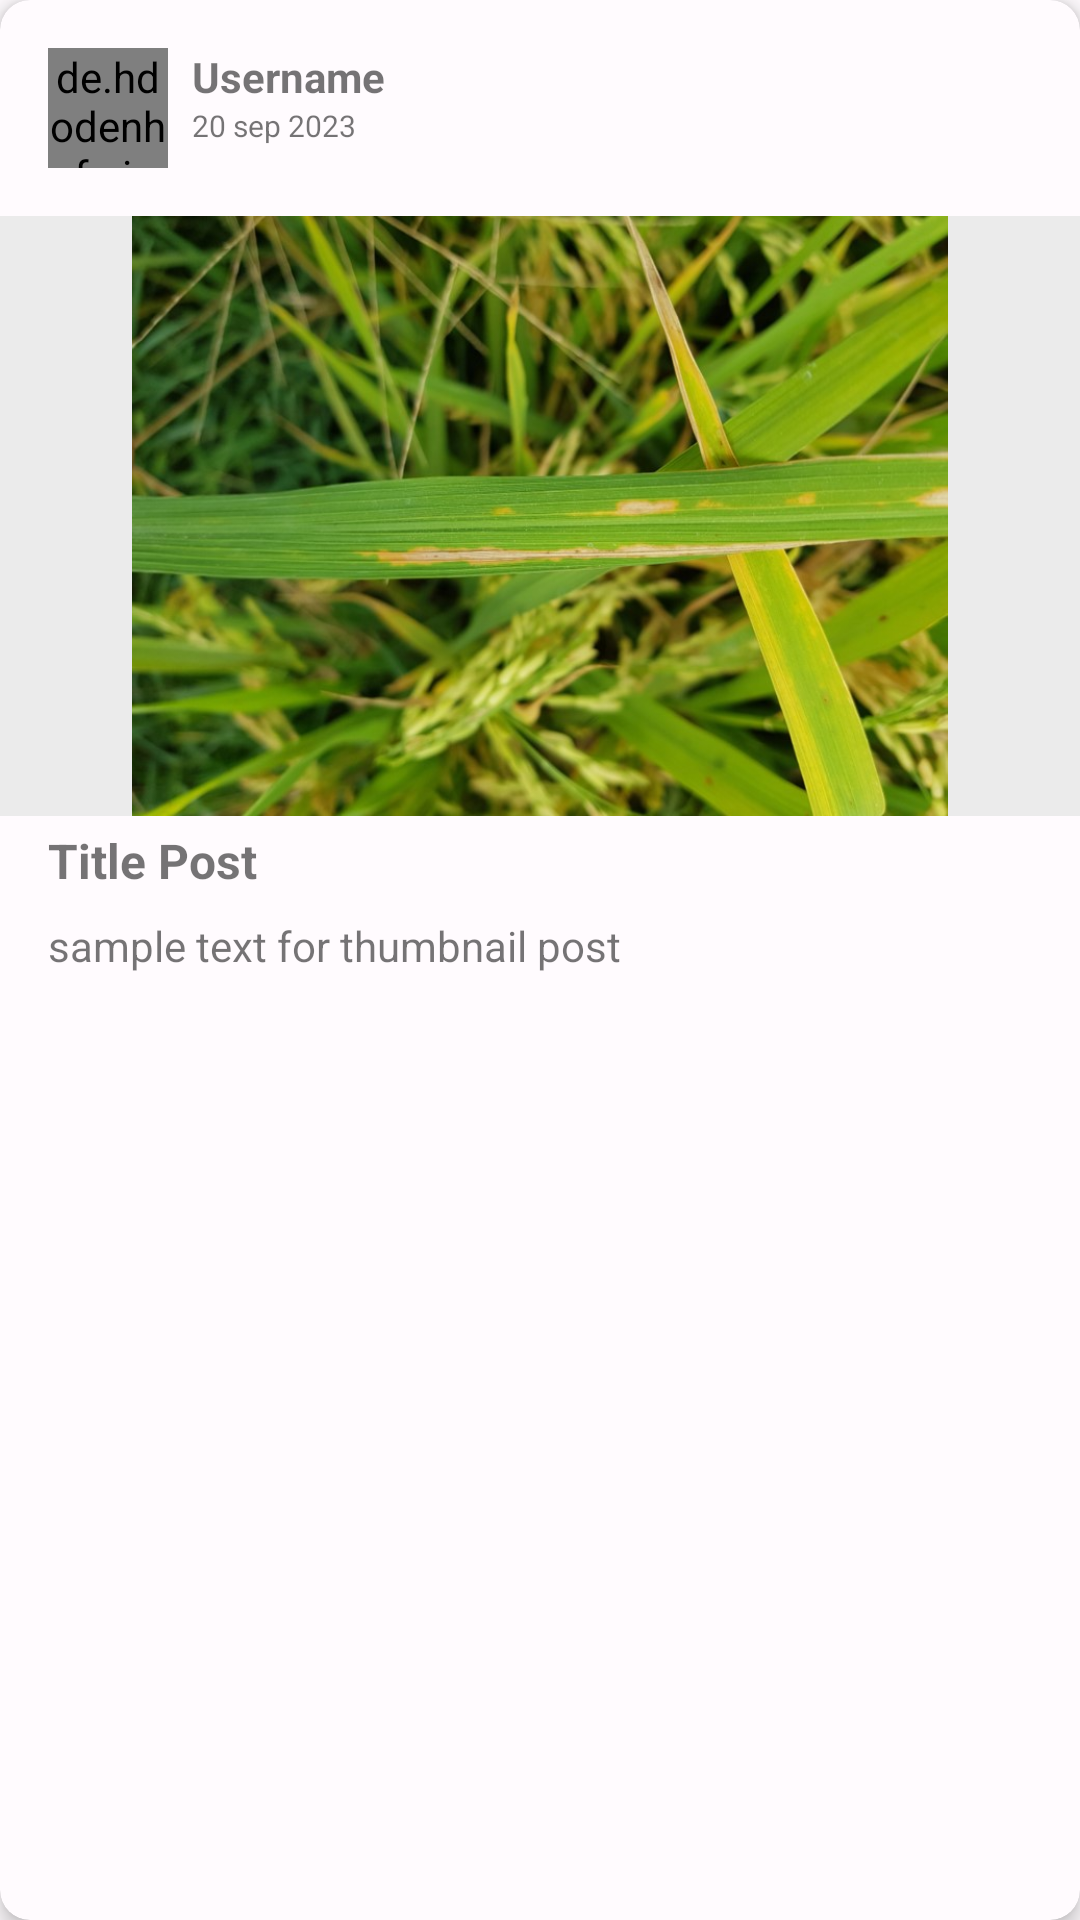

Here is an Android app screen rendered from its layout file. Give the layout XML and the strings, colors and styles it references.
<!-- AndroidManifest.xml: application theme Theme.PadiCare -->
<!-- res/layout/post_item.xml -->
<?xml version="1.0" encoding="utf-8"?>
<com.google.android.material.card.MaterialCardView
    xmlns:android="http://schemas.android.com/apk/res/android"
    xmlns:app="http://schemas.android.com/apk/res-auto"
    android:clickable="true"
    app:cardCornerRadius="10dp"
    app:cardElevation="4dp"
    android:layout_marginVertical="8dp"
    android:layout_marginHorizontal="20dp"
    android:layout_width="match_parent"
    android:layout_height="wrap_content"
    android:focusable="true">
    <androidx.constraintlayout.widget.ConstraintLayout
        android:layout_width="match_parent"
        android:layout_height="wrap_content">

        <de.hdodenhof.circleimageview.CircleImageView
            android:id="@+id/user_image"
            android:layout_width="40dp"
            android:layout_height="40dp"
            android:layout_marginVertical="16dp"
            android:src="@drawable/user"
            android:layout_marginStart="16dp"
            app:layout_constraintStart_toStartOf="parent"
            app:layout_constraintTop_toTopOf="parent" />

        <TextView
            android:id="@+id/tv_username"
            android:layout_width="wrap_content"
            android:layout_height="wrap_content"
            android:layout_marginStart="8dp"
            android:layout_marginTop="16dp"
            android:text="@string/username"
            android:textSize="14sp"
            android:textStyle="bold"
            app:layout_constraintStart_toEndOf="@+id/user_image"
            app:layout_constraintTop_toTopOf="parent" />

        <TextView
            android:id="@+id/tv_date"
            android:layout_width="wrap_content"
            android:layout_height="wrap_content"
            android:layout_marginStart="8dp"
            android:textSize="10sp"
            android:text="@string/sample_date"
            app:layout_constraintStart_toEndOf="@+id/user_image"
            app:layout_constraintTop_toBottomOf="@+id/tv_username" />

        <com.google.android.material.imageview.ShapeableImageView
            android:id="@+id/postImage"
            android:layout_width="match_parent"
            android:background="@color/gray"
            android:layout_height="200dp"
            app:srcCompat="@drawable/hawar_daun_bakteri"
            android:layout_marginTop="16dp"
            app:layout_constraintTop_toBottomOf="@+id/user_image" />

        <TextView
            android:id="@+id/tv_title"
            android:layout_width="match_parent"
            android:layout_height="wrap_content"
            android:text="@string/tit1le_post"
            android:paddingHorizontal="16dp"
            android:textStyle="bold"
            android:paddingVertical="4dp"
            android:textSize="16sp"
            app:layout_constraintTop_toBottomOf="@+id/postImage" />

        <TextView
            android:id="@+id/tv_desc"
            android:layout_width="match_parent"
            android:layout_height="wrap_content"
            android:paddingVertical="4dp"
            android:text="@string/sample_text"
            android:paddingHorizontal="16dp"
            app:layout_constraintTop_toBottomOf="@+id/tv_title" />

    </androidx.constraintlayout.widget.ConstraintLayout>

</com.google.android.material.card.MaterialCardView>
<!-- resources referenced by this layout -->
<resources>
  <color name="gray">#EBEBEB</color>
  <string name="sample_date">20 sep 2023</string>
  <string name="sample_text">sample text for thumbnail post</string>
  <string name="tit1le_post">Title Post</string>
  <string name="username">Username</string>
  <style name="Theme.PadiCare" parent="Theme.MaterialComponents.Light.NoActionBar">
          
          <item name="colorPrimary">@color/dark_green</item>
          <item name="colorPrimaryVariant">@color/green</item>
          <item name="colorOnPrimary">@color/white</item>
          
          <item name="colorSecondary">@color/teal_200</item>
          <item name="colorSecondaryVariant">@color/teal_700</item>
          <item name="colorOnSecondary">@color/black</item>
          
          <item name="android:statusBarColor">?attr/colorPrimaryVariant</item>
          
          <item name="colorSecondaryContainer">@color/md_theme_light_secondaryContainer</item>
          <item name="colorOnSecondaryContainer">@color/md_theme_light_onSecondaryContainer</item>
          <item name="colorTertiary">@color/md_theme_light_tertiary</item>
          <item name="colorOnTertiary">@color/md_theme_light_onTertiary</item>
          <item name="colorTertiaryContainer">@color/md_theme_light_tertiaryContainer</item>
          <item name="colorOnTertiaryContainer">@color/md_theme_light_onTertiaryContainer</item>
          <item name="colorError">@color/md_theme_light_error</item>
          <item name="colorOnError">@color/md_theme_light_onError</item>
          <item name="colorErrorContainer">@color/md_theme_light_errorContainer</item>
          <item name="colorOnErrorContainer">@color/md_theme_light_onErrorContainer</item>
          <item name="colorOutline">@color/md_theme_light_outline</item>
          <item name="android:colorBackground">@color/md_theme_light_background</item>
          <item name="colorOnBackground">@color/md_theme_light_onBackground</item>
          <item name="colorSurface">@color/md_theme_light_surface</item>
          <item name="colorOnSurface">@color/md_theme_light_onSurface</item>
          <item name="colorSurfaceVariant">@color/md_theme_light_surfaceVariant</item>
          <item name="colorOnSurfaceVariant">@color/md_theme_light_onSurfaceVariant</item>
          <item name="colorSurfaceInverse">@color/md_theme_light_inverseSurface</item>
          <item name="colorOnSurfaceInverse">@color/md_theme_light_inverseOnSurface</item>
          <item name="colorPrimaryInverse">@color/md_theme_light_inversePrimary</item>
  
      </style>
  <color name="dark_green">#008060</color>
  <color name="green">#2C5E46</color>
  <color name="white">#FFFFFFFF</color>
  <color name="teal_200">#FF03DAC5</color>
  <color name="teal_700">#FF018786</color>
  <color name="black">#FF000000</color>
  <color name="md_theme_light_secondaryContainer">#E8DEF8</color>
  <color name="md_theme_light_onSecondaryContainer">#1D192B</color>
  <color name="md_theme_light_tertiary">#7D5260</color>
  <color name="md_theme_light_onTertiary">#FFFFFF</color>
  <color name="md_theme_light_tertiaryContainer">#FFD8E4</color>
  <color name="md_theme_light_onTertiaryContainer">#31111D</color>
  <color name="md_theme_light_error">#B3261E</color>
  <color name="md_theme_light_onError">#FFFFFF</color>
  <color name="md_theme_light_errorContainer">#F9DEDC</color>
  <color name="md_theme_light_onErrorContainer">#410E0B</color>
  <color name="md_theme_light_outline">#79747E</color>
  <color name="md_theme_light_background">#FFFBFE</color>
  <color name="md_theme_light_onBackground">#1C1B1F</color>
  <color name="md_theme_light_surface">#FFFBFE</color>
  <color name="md_theme_light_onSurface">#1C1B1F</color>
  <color name="md_theme_light_surfaceVariant">#E7E0EC</color>
  <color name="md_theme_light_onSurfaceVariant">#49454F</color>
  <color name="md_theme_light_inverseSurface">#313033</color>
  <color name="md_theme_light_inverseOnSurface">#F4EFF4</color>
  <color name="md_theme_light_inversePrimary">#D0BCFF</color>
</resources>
